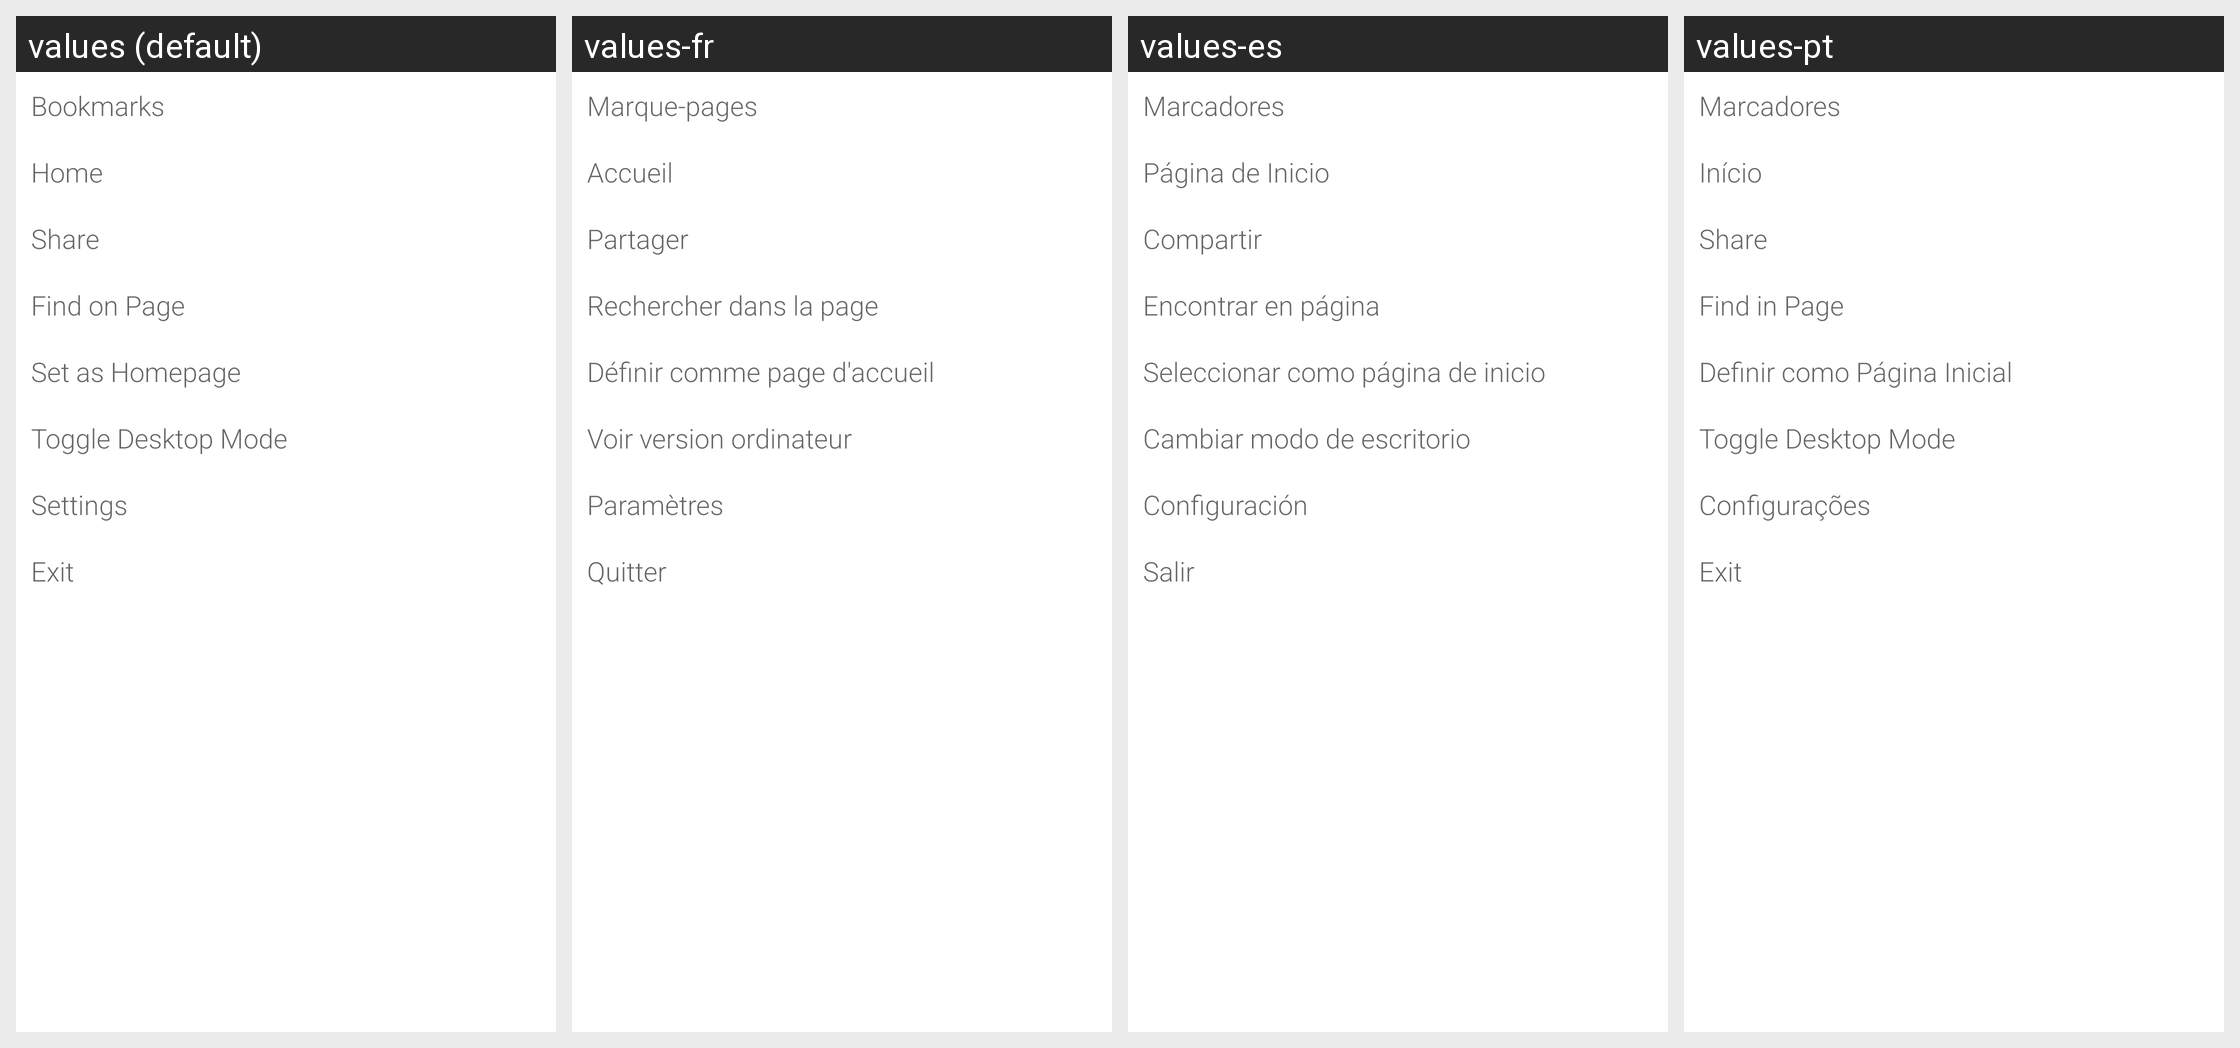

Locale-by-locale string values for the Android screen shown in this grid:
Android screen res/layout/web_sidebar_footer.xml rendered under 4 locales, left to right: values (default), values-fr, values-es, values-pt. Device: Nexus 5 (rendered at 1080×1920; each locale shown at half size, 540×960, under a caption strip naming it); theme Theme.MaterialComponents.DayNight.NoActionBar.
Other locales in the repository, not shown: values-de, values-hu, values-it, values-nl, values-ru, values-tr, values-zh.
Strings drawn on this screen, with the default value and each locale's value (text and hints the layout hard-codes, and strings that could not be matched under every locale, appear in the picture but are not listed):

bookmarks
  values: Bookmarks
  values-fr: Marque-pages
  values-es: Marcadores
  values-pt: Marcadores

home
  values: Home
  values-fr: Accueil
  values-es: Página de Inicio
  values-pt: Início

share
  values: Share
  values-fr: Partager
  values-es: Compartir
  values-pt: Share  [not translated; the default value is used]

find_in_page
  values: Find on Page
  values-fr: Rechercher dans la page
  values-es: Encontrar en página
  values-pt: Find in Page

set_home
  values: Set as Homepage
  values-fr: Définir comme page d'accueil
  values-es: Seleccionar como página de inicio
  values-pt: Definir como Página Inicial

toggle_desktop_mode
  values: Toggle Desktop Mode
  values-fr: Voir version ordinateur
  values-es: Cambiar modo de escritorio
  values-pt: Toggle Desktop Mode

menu_settings
  values: Settings
  values-fr: Paramètres
  values-es: Configuración
  values-pt: Configurações

exit
  values: Exit
  values-fr: Quitter
  values-es: Salir
  values-pt: Exit
